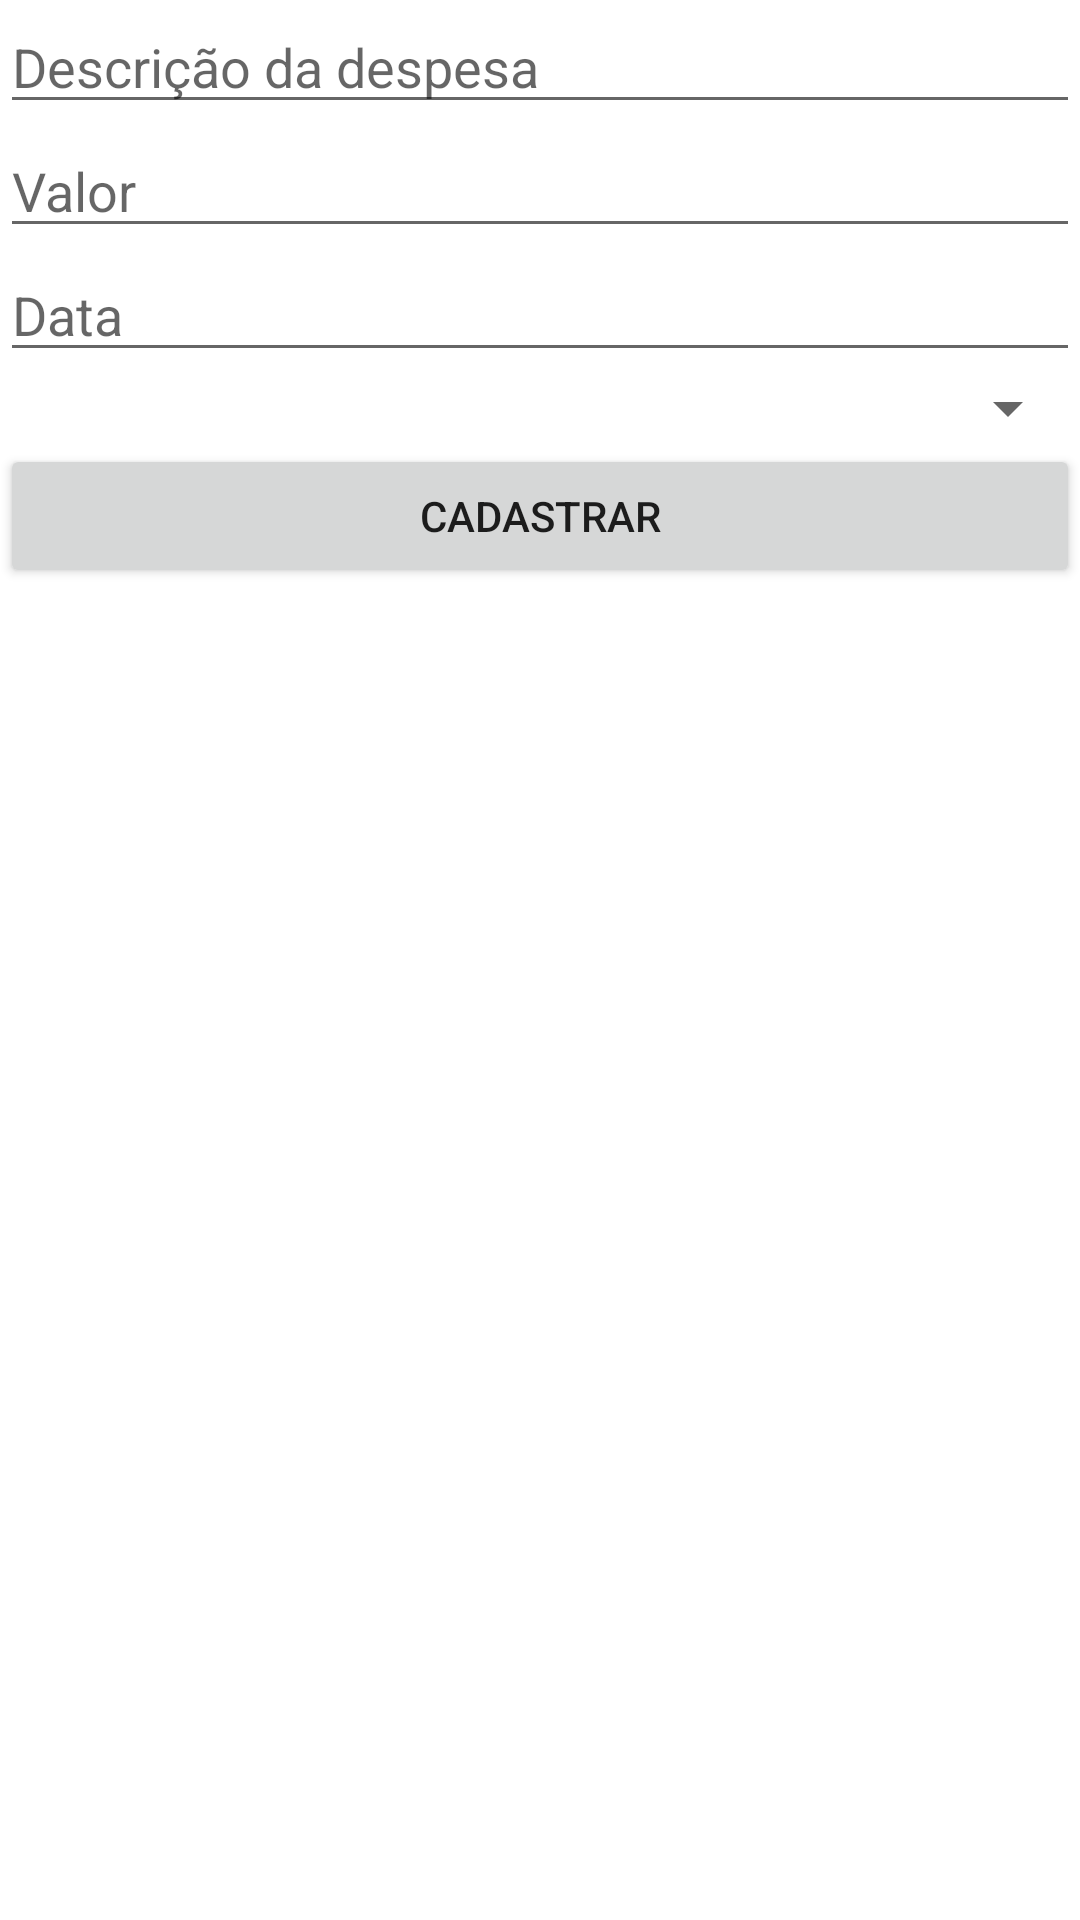

This screen was rendered from an Android layout file. Write that file and the resources it references.
<!-- AndroidManifest.xml: application theme Theme.Despesas -->
<!-- res/layout/activity_cadastro_despesa.xml -->
<?xml version="1.0" encoding="utf-8"?>
<LinearLayout xmlns:android="http://schemas.android.com/apk/res/android"
    android:orientation="vertical"
    xmlns:tools="http://schemas.android.com/tools"
    android:layout_width="match_parent"
    android:layout_height="match_parent"
    tools:context=".CadastroDespesa">

    <EditText
        android:layout_width="match_parent"
        android:layout_height="wrap_content"
        android:id="@+id/editTextDescricao"
        android:hint="@string/descricaoDespesa"
        android:inputType="text"
        android:autofillHints=""/>

    <EditText
        android:layout_width="match_parent"
        android:layout_height="wrap_content"
        android:id="@+id/editTextValor"
        android:hint="@string/valorDespesa"
        android:inputType="numberDecimal"
        android:autofillHints=""/>

    <EditText
        android:layout_width="match_parent"
        android:layout_height="wrap_content"
        android:id="@+id/editTextData"
        android:hint="@string/dataDespesa"
        android:inputType="date"
        android:autofillHints=""/>

    <Spinner
        android:layout_width="match_parent"
        android:layout_height="wrap_content"
        android:id="@+id/spinnerMesCorrente"/>

    <Button
        android:layout_width="match_parent"
        android:layout_height="wrap_content"
        android:id="@+id/buttonCadastrar"
        android:text="@string/buttonCadastrar"/>

</LinearLayout>
<!-- resources referenced by this layout -->
<resources>
  <string name="buttonCadastrar">Cadastrar</string>
  <string name="dataDespesa">Data</string>
  <string name="descricaoDespesa">Descrição da despesa</string>
  <string name="valorDespesa">Valor</string>
  <style name="Theme.Despesas" parent="Theme.MaterialComponents.DayNight.DarkActionBar">
          
          <item name="colorPrimary">@color/purple_500</item>
          <item name="colorPrimaryVariant">@color/purple_700</item>
          <item name="colorOnPrimary">@color/white</item>
          
          <item name="colorSecondary">@color/teal_200</item>
          <item name="colorSecondaryVariant">@color/teal_700</item>
          <item name="colorOnSecondary">@color/black</item>
          
          <item name="android:statusBarColor" tools:targetApi="l">?attr/colorPrimaryVariant</item>
          
      </style>
  <!-- not gathered from this repository: default colours our renderer supplied (Android Studio template values) -->
  <color name="purple_500">#FF6200EE</color>
  <color name="purple_700">#FF3700B3</color>
  <color name="teal_200">#FF03DAC5</color>
  <color name="teal_700">#FF018786</color>
  <color name="black">#FF000000</color>
  <color name="white">#FFFFFFFF</color>
</resources>
